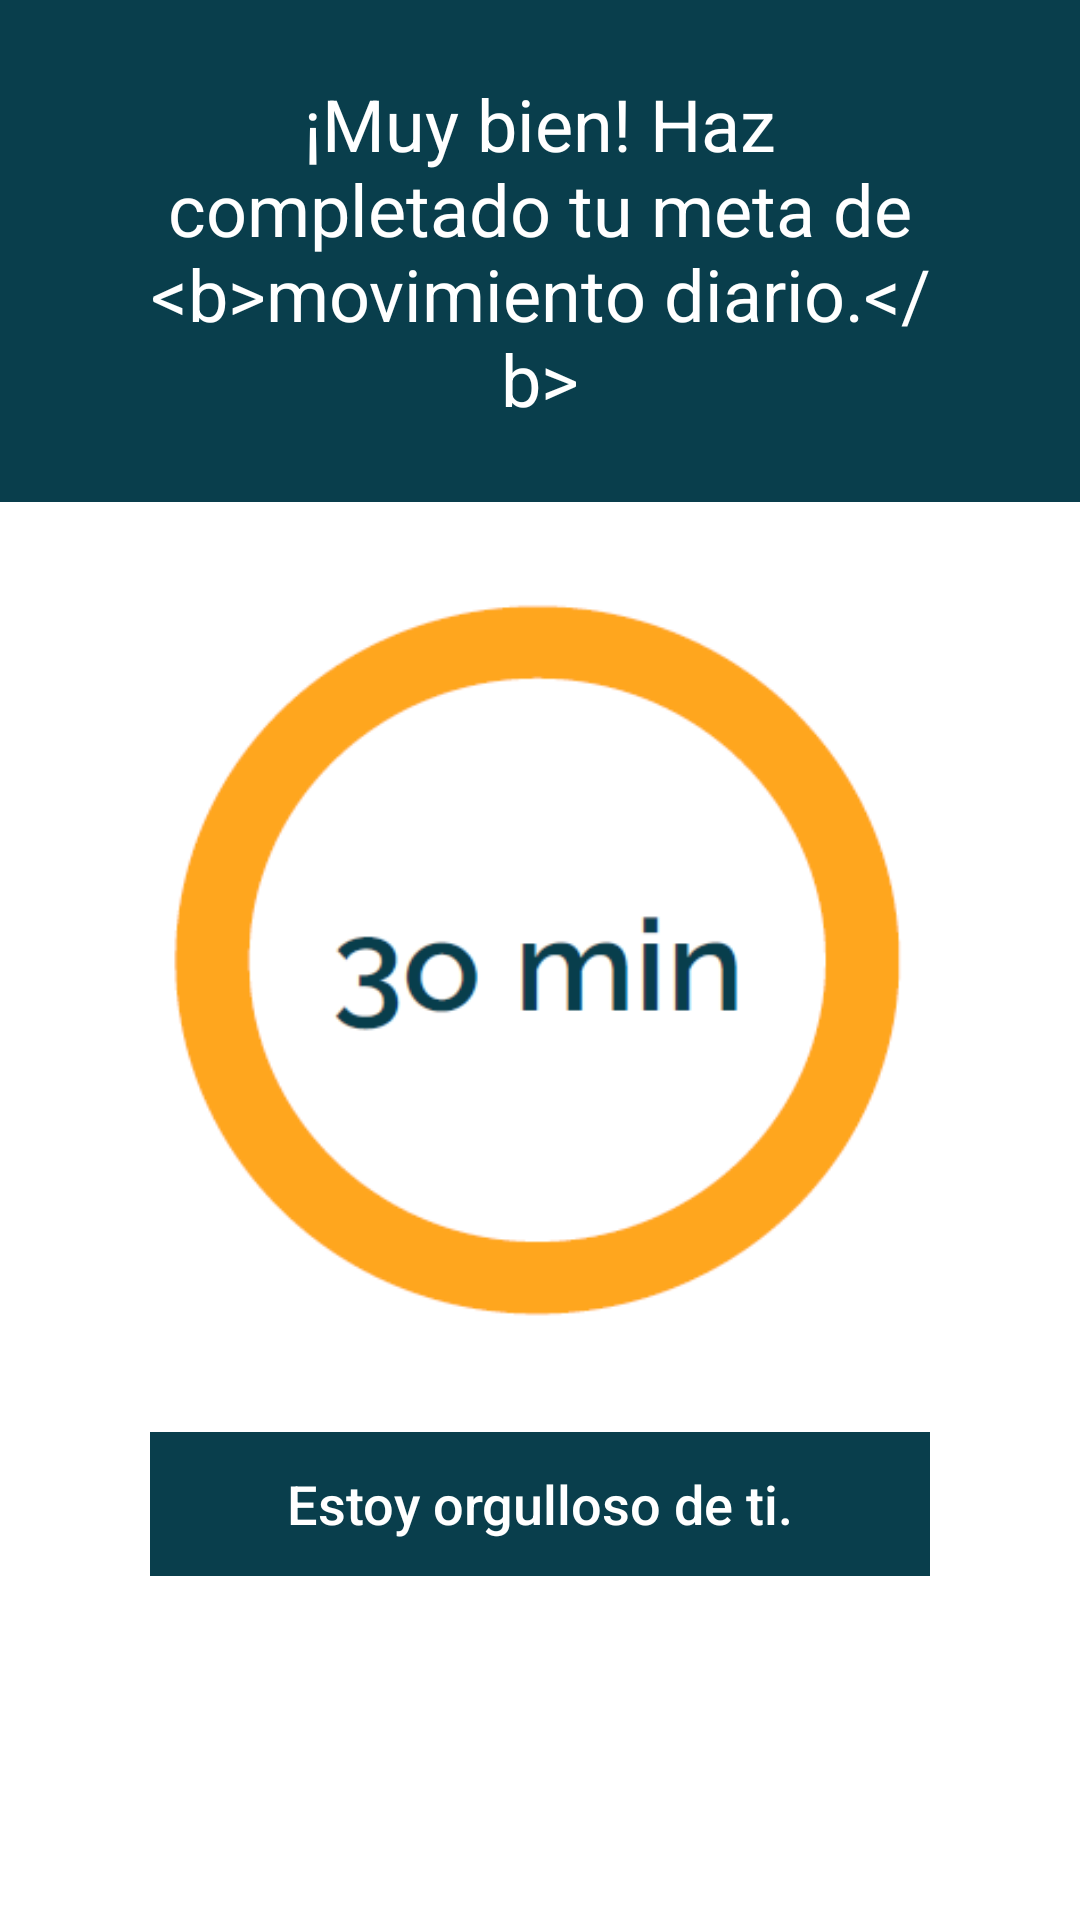

Android layout source for this screen:
<!-- AndroidManifest.xml: application theme AppTheme -->
<!-- res/layout/dialog_movimiento_muy_bien.xml -->
<?xml version="1.0" encoding="utf-8"?>
<LinearLayout xmlns:android="http://schemas.android.com/apk/res/android"
    android:orientation="vertical"
    android:layout_width="match_parent"
    android:layout_height="match_parent"
    android:background="@android:color/white"
    android:paddingBottom="40dp">

    
    <TextView
        android:layout_width="match_parent"
        android:layout_height="wrap_content"
        android:text="@string/tit_muy_bien"
        android:gravity="center"
        android:paddingStart="45dp"
        android:paddingEnd="45dp"
        android:paddingLeft="45dp"
        android:paddingRight="45dp"
        android:paddingTop="25dp"
        android:paddingBottom="25dp"
        android:background="@color/fondo_tit"
        android:theme="@style/TituloDialogo"
        />

    <RelativeLayout
        android:layout_width="wrap_content"
        android:layout_height="wrap_content"
        android:layout_marginTop="20dp"
        android:layout_gravity="center_horizontal">

        <android.support.v7.widget.AppCompatImageButton
            android:id="@+id/grabar_toma"
            android:layout_height="250dp"
            android:layout_width="280dp"
            android:adjustViewBounds="true"
            android:background="@drawable/min_30"
            android:layout_margin="10dp"/>

    </RelativeLayout>

    <LinearLayout
        android:layout_width="match_parent"
        android:layout_height="wrap_content"
        android:orientation="vertical"
        android:layout_marginStart="50dp"
        android:layout_marginEnd="50dp"
        android:layout_marginTop="20dp"
        >

        <Button
            android:layout_width="match_parent"
            android:layout_height="wrap_content"
            android:text="@string/btn_orgullo_ti"
            android:layout_gravity="center_horizontal"
            android:background="@color/fondo_tit"
            android:id="@+id/fin_orgullo"
            android:theme="@style/Boton"/>

    </LinearLayout>

</LinearLayout>
<!-- resources referenced by this layout -->
<resources>
  <color name="fondo_tit">#093E4C</color>
  <!-- drawable min_30: png bitmap (drawable-xxxhdpi, 9152 bytes) -->
  <string name="btn_orgullo_ti">Estoy orgulloso de ti.</string>
  <string name="tit_muy_bien">¡Muy bien! Haz completado tu meta de &lt;b&gt;movimiento diario.&lt;/b&gt;</string>
  <style name="Boton">
          <item name="android:textSize">18sp</item>
          <item name="android:textColor">@android:color/white</item>
          <item name="colorButtonNormal">@color/fondo_tit</item>
          <item name="colorControlHighlight">@color/fondo_tit</item>
          <item name="android:textColorPrimary">@android:color/white</item>
          <item name="android:textAllCaps">false</item>
      </style>
  <style name="TituloDialogo" parent="Theme.AppCompat.Light.NoActionBar">
          <item name="android:textSize">24sp</item>
          
          <item name="android:textColor">@android:color/white</item>
          <item name="android:background">@color/fondo_tit</item>
      </style>
  <style name="AppTheme" parent="Theme.AppCompat.Light.NoActionBar">
          
          <item name="colorPrimary">@color/colorPrimary</item>
          <item name="colorPrimaryDark">@color/colorPrimaryDark</item>
          <item name="colorAccent">@color/colorAccent</item>
          <item name="android:windowBackground">@drawable/launch_screen</item>
      </style>
  <color name="colorPrimary">#3F51B5</color>
  <color name="colorPrimaryDark">#303F9F</color>
  <color name="colorAccent">#FF4081</color>
  <!-- drawable launch_screen (drawable-xxxhdpi) -->
  <?xml version="1.0" encoding="utf-8"?>
  <layer-list xmlns:android="http://schemas.android.com/apk/res/android">
      <item>
          <color android:color="@android:color/white"/>
      </item>
      <item>
          <bitmap
              android:src="@drawable/launch"
              android:tileMode="disabled"
              android:gravity="center"/>
      </item>
  </layer-list>
  <!-- drawable launch: jpg bitmap (drawable-xxxhdpi, 94345 bytes) -->
</resources>
